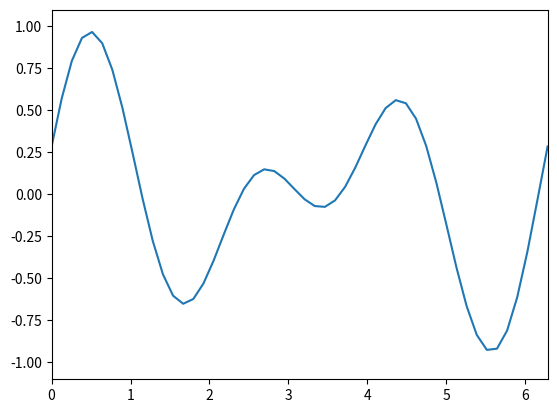

Here is the Python script that generated this plot: (Note: this script raises an exception after producing the figure.)
#!/usr/bin/env python3
# -*- coding: utf-8 -*-
"""
Created on Sat Aug 27 04:59:25 2022

sum of two sine waves with same amplitude but different
frequencies

see 

https://www.youtube.com/watch?v=F57_0XPdhD8
"""


import numpy as np
import matplotlib.pyplot as plt
from matplotlib.animation import FuncAnimation


# Set up an empty fingure, axes, and line objects

fig, ax = plt.subplots()

# set axes limits so that the whole image is included

ax.set(xlim=(0,2*np.pi), ylim=(-1.1,1.1))

# Draw a blank line:

line, = ax.plot([],[])

# define data - one sine wave
x = np.linspace(0,2*np.pi,num=50)


# define the animate function

# Define animate function
def animate(i):
    y = np.sin(2*x-2*i/50)/2 + np.sin(3*x-2*i/50)/2
    line.set_data(x, y)
    return line,

# Define the animate(i) function. The integer i is the number
# of frames. Uses the line.set.data() method to draw the 
# first i elements of the sine curve for both x and y. 
# Note that you return line, with a comma again because
# you need to return an iterable and adding a comma 
# makes it a tuple. 

anim = FuncAnimation(fig,animate, frames = 500, interval = 30, blit=False)

# interval is the time that it waits
# frames needs to have 1 added for some reason
# blit = True

anim.save('superposition_of_sine_waves.mp4')
